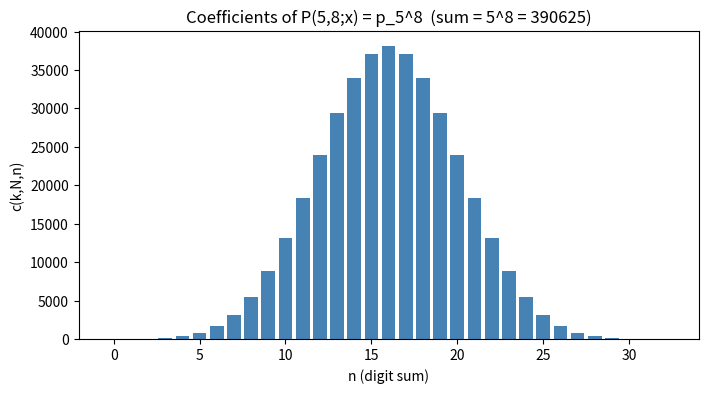

Write Python code to recreate this figure.
import matplotlib.pyplot as plt
from typing import List

def petrie_coefficients(k: int, N: int) -> List[int]:
    coeffs = [1]
    for _ in range(N):
        conv = [0] * (len(coeffs) + k - 1)
        for i, c in enumerate(coeffs):
            for j in range(k):
                conv[i + j] += c
        coeffs = conv
    return coeffs

def plot_coefficients(k: int = 5, N: int = 8) -> None:
    """Bar chart of c(k,N,n): a discrete bell shape summing to k^N."""
    c = petrie_coefficients(k, N)
    plt.figure(figsize=(8, 4))
    plt.bar(range(len(c)), c, color='steelblue')
    plt.xlabel('n (digit sum)'); plt.ylabel('c(k,N,n)')
    plt.title(f'Coefficients of P({k},{N};x) = p_{k}^{N}  (sum = {k}^{N} = {k**N})')
    plt.savefig('petrie_coefficients.png', dpi=120, bbox_inches='tight')

if __name__ == "__main__":
    plot_coefficients()
